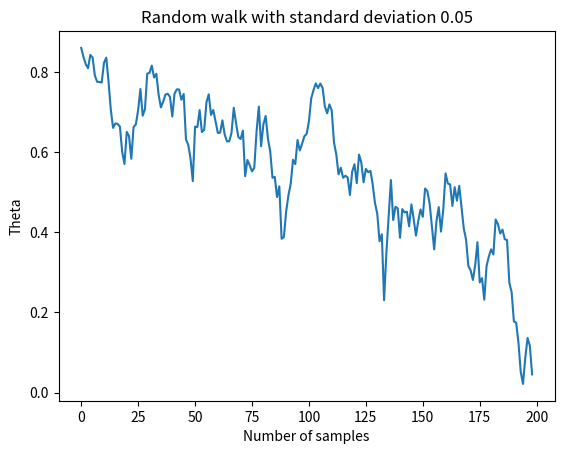

The script that saved this image:
import scipy.stats as stats
import matplotlib.pyplot as plt
import numpy as np


#data
x=100
y=40
a = 2
b=2

#pseudo random numbers generators
np.random.seed(1)
random= np.random.uniform(0,1)


# number of samples and length of markov chain , theta seed to start with , standard deviation
def metropolis(samples_num ,theta_seed ,sd ):

    theta_curr =theta_seed

    posterior_thetas =[]

    for i in range(1,samples_num):
        theta_prop = stats.norm(theta_curr,sd).rvs()

        #if proposed parameter is outside the range , set it equal to current value, otherwise keep it
        if(theta_prop<0 or theta_prop>1):
            theta_prop = theta_curr
        else:
            theta_prop = theta_prop

        #Bayes numerators
        posterior_prop = stats.beta.pdf(theta_prop ,a ,b)*np.random.binomial(n=y , p=theta_prop , size =x)
        posterior_curr = stats.beta.pdf(theta_curr ,a ,b)*np.random.binomial(n=y ,p=theta_curr , size=x)

        #Propability of accepting
        accept_theta_prop = min(1.0, posterior_prop.any()/posterior_curr.any())

        if (accept_theta_prop>random):
            theta_select = theta_prop
        else:
            theta_select = theta_curr

        posterior_thetas.append(theta_select)

        theta_curr = theta_select

    return posterior_thetas

run = metropolis(200 , 0.9, 0.05)


plt.subplot().plot(run)
plt.subplot().set(title="Random walk with standard deviation 0.05" , xlabel ="Number of samples" ,ylabel ="Theta")
plt.show()